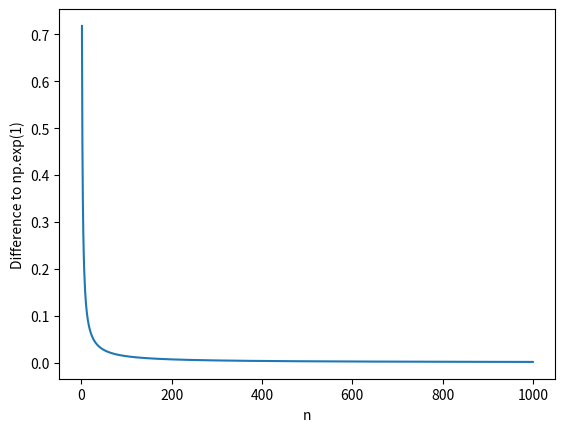
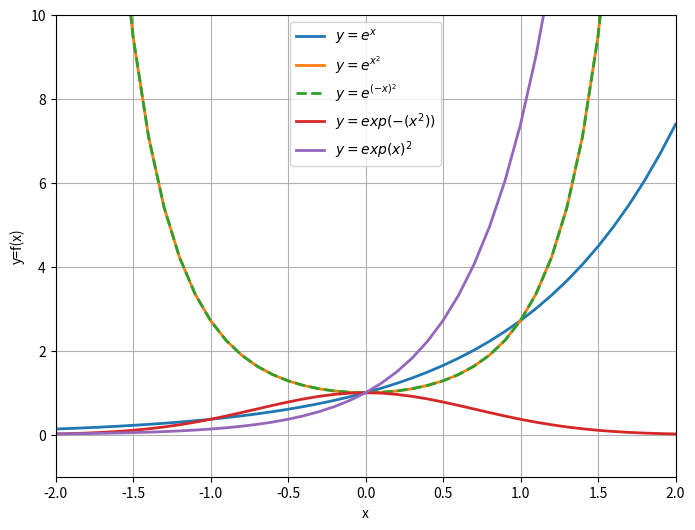
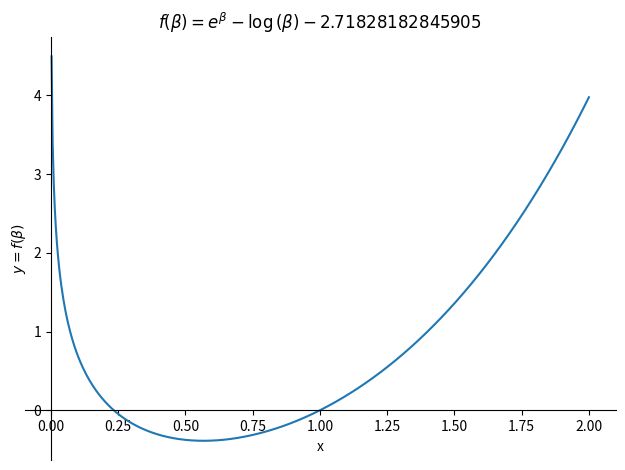
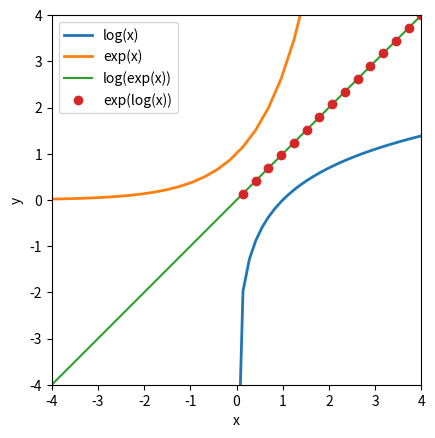

Write Python code to recreate these figures, in order.
"""CodeChallenge: exp and log

COURSE: Master calculus 1 using Python: derivatives and applications
SECTION: Functions
LECTURE: CodeChallenge: exp and log
"""
import numpy as np
import sympy as sym
import matplotlib.pyplot as plt

# Exercise 1: estimate e

# estimate e

n = [ 1, 2, 5, 10 ]

for i in n:

  # estimate e using this value of n
  e = (1+(1/i))**i

  # print it out
  print(f'n: {i:2.0f},  est.e: {e:6.5f},  diff to e: {np.exp(1)-e:8.7f}')

# Exercise 2: visualize e's approach

# define vector of n
n = np.arange(1, 1001)

# define differences between estimation and "true" value
eDiffs = np.exp(1) - (1+1/n)**n

plt.plot(n, eDiffs)
plt.xlabel('n')
plt.ylabel('Difference to np.exp(1)')
plt.show()

# Exercise 3: Exploring e in numpy

# domain for x
xDomain = [ -2, 2 ]

numSteps = 41
x = np.linspace(xDomain[0], xDomain[1], numSteps)

# functions
y1 = np.exp(x)
y2 = np.exp(x**2)
y3 = np.exp((-x)**2)
y4 = np.exp(-(x**2))
y5 = np.exp(x)**2


# and plot
plt.figure(figsize=(8, 6))
plt.plot(x, y1, linewidth=2, label='$y=e^x$')
plt.plot(x, y2, linewidth=2, label='$y=e^{x^2}$')
plt.plot(x, y3, '--', linewidth=2, label='$y=e^{(-x)^2}$')
plt.plot(x, y4, linewidth=2, label='$y=exp(-(x^2))$')
plt.plot(x, y5, linewidth=2, label='$y=exp(x)^2$')
plt.legend()
plt.grid()
plt.xlim([x[0], x[-1]])
plt.ylim([-1, 10])
plt.xlabel('x')
plt.ylabel('y=f(x)')
plt.show()

# Exercise 4: Exploring e in sympy

### in sympy

# create a symbolic variable
s_beta = sym.var('beta')

# define the function
s_y = sym.exp(s_beta) - sym.log(s_beta) - np.exp(1)

# use sympy's plotting engine
sym.plot(s_y, (s_beta, xDomain[0], xDomain[1]),
         title=f'$f(\\beta) = {sym.latex(s_y)}$',
         xlabel='x', ylabel='$y=f(\\beta)$')

plt.show()

# Exercise 5: exp and log

x = np.linspace(.001, 4, 30)
plt.plot(x, np.log(x), linewidth=2, label='log(x)')

x = np.linspace(-4, 4, 30)
plt.plot(x, np.exp(x), linewidth=2, label='exp(x)')

plt.plot(x, np.log( np.exp(x) ), label='log(exp(x))')
plt.plot(x, np.exp( np.log(x) ), 'o', label='exp(log(x))')

plt.axis('square')
plt.xlim([-4, 4])
plt.ylim([-4, 4])
plt.xlabel('x')
plt.ylabel('y')
plt.legend()
plt.show()
